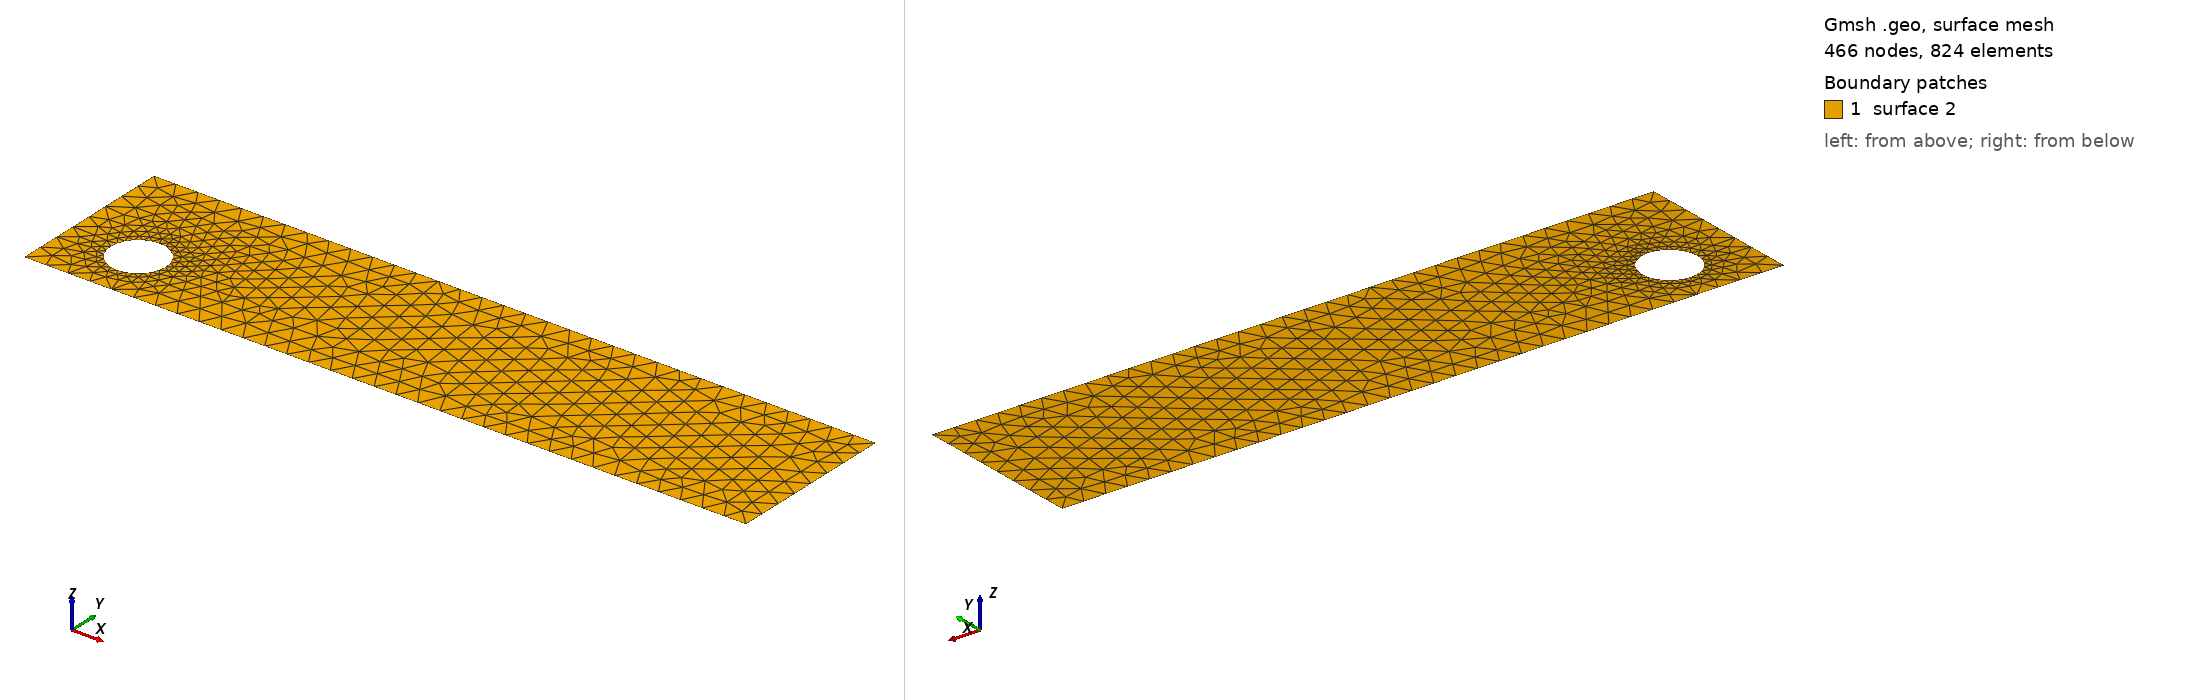

Gmsh geometry script, surface-meshed: 466 nodes, 824 surface elements. Boundary patches (legend numbers): 1 surface 2. Left view from above one corner, right view from below the opposite corner. The script declares no physical surfaces, so the legend lists its geometric surfaces. The drawing asked Gmsh for element sizes between 1% and 20% of the model's largest extent; the script's own settings can give other sizes.

=== cad_039.geo (drawn) ===
//+
SetFactory("OpenCASCADE");
//+
Point(1) = {0.305191, -2.984235, 0.000000, 1.000000};
//+
Point(2) = {32.581146, -2.984235, 0.000000, 1.000000};
//+
Point(3) = {32.581146, 4.574926, 0.000000, 1.000000};
//+
Point(4) = {0.305191, 4.574926, 0.000000, 1.000000};
//+
Line(1) = {4, 1};
//+
Line(2) = {1, 2};
//+
Line(3) = {2, 3};
//+
Line(4) = {3, 4};
//+
Curve Loop(1) = {1, 2, 3, 4};
//+
Point(6) = {4.727341, -0.494643, 0.000000, 0.122855};
//+
Point(5) = {3.498796, -0.494643, 0.000000, 0.122855};
//+
Point(7) = {2.884523, 0.569308, 0.000000, 0.122855};
//+
Point(8) = {2.884523, -1.558594, 0.000000, 0.122855};
//+
Ellipse(5) = {6, 5, 7, 7};
//+
Ellipse(6) = {7, 5, 8, 8};
//+
Ellipse(7) = {8, 5, 6, 6};
//+
Curve Loop(2) = {5, 6, 7};
//+
Plane Surface(2) = {1, 2};
//+
Physical Curve("INFLOW", 100) = {1};
//+
Physical Curve("OUTFLOW", 101) = {3};
//+
Physical Curve("WALL_BOUNDARY", 102) = {2, 4};
//+
Physical Curve("OBSTACLE", 103) = {5, 6, 7};
